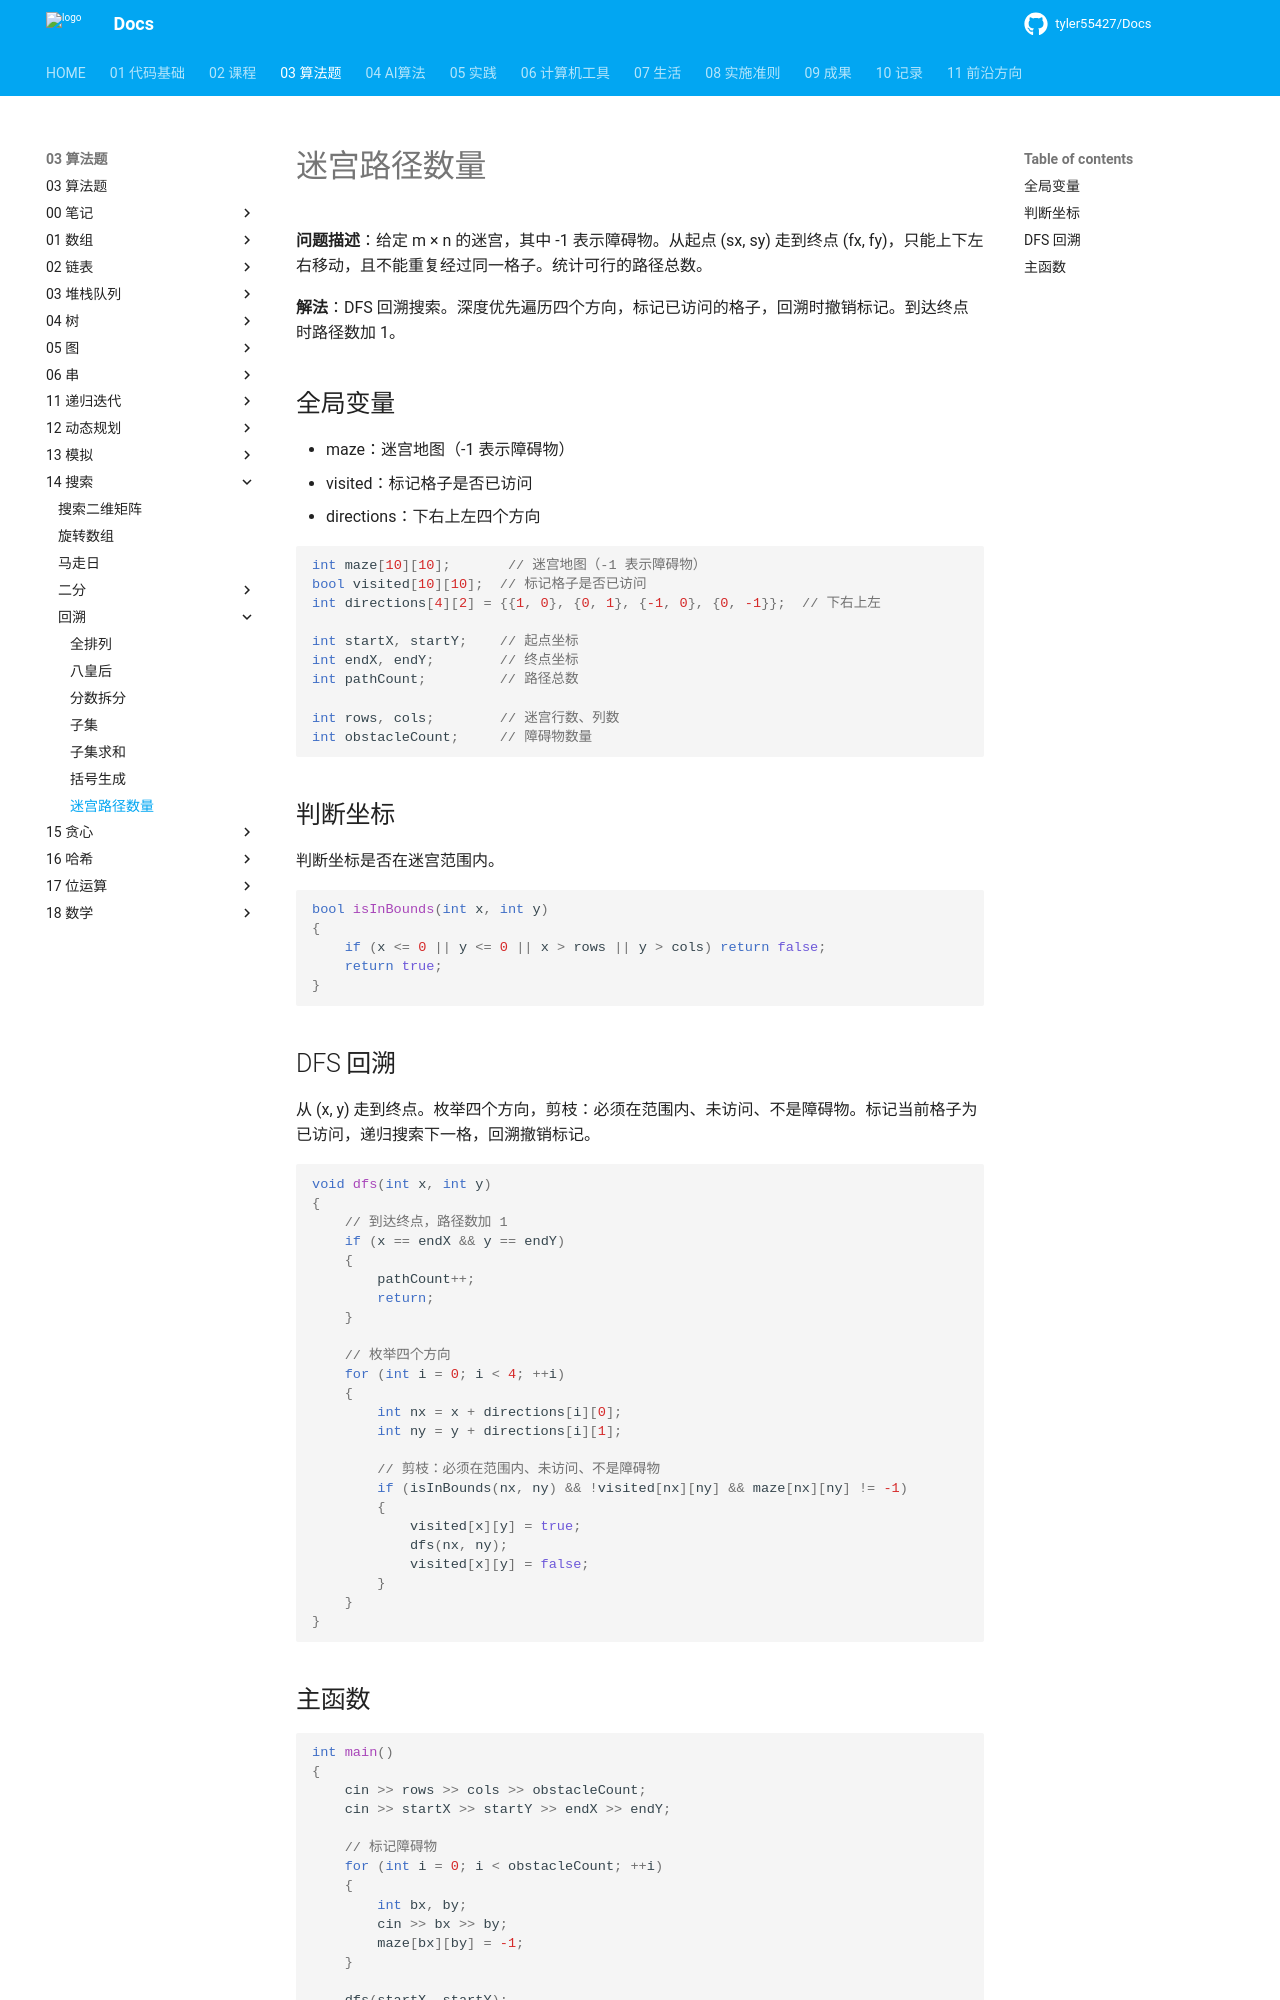

repository: tyler55427/Docs · page: 03_算法题/14_搜索/回溯/迷宫路径数量/index.html · generator: mkdocs

# 迷宫路径数量

**问题描述**：给定 m × n 的迷宫，其中 -1 表示障碍物。从起点 (sx, sy) 走到终点 (fx, fy)，只能上下左右移动，且不能重复经过同一格子。统计可行的路径总数。

**解法**：DFS 回溯搜索。深度优先遍历四个方向，标记已访问的格子，回溯时撤销标记。到达终点时路径数加 1。

## 全局变量

- maze：迷宫地图（-1 表示障碍物）
- visited：标记格子是否已访问
- directions：下右上左四个方向

```cpp
int maze[10][10];       // 迷宫地图（-1 表示障碍物）
bool visited[10][10];  // 标记格子是否已访问
int directions[4][2] = {{1, 0}, {0, 1}, {-1, 0}, {0, -1}};  // 下右上左

int startX, startY;    // 起点坐标
int endX, endY;        // 终点坐标
int pathCount;         // 路径总数

int rows, cols;        // 迷宫行数、列数
int obstacleCount;     // 障碍物数量
```

## 判断坐标

判断坐标是否在迷宫范围内。

```cpp
bool isInBounds(int x, int y)
{
    if (x <= 0 || y <= 0 || x > rows || y > cols) return false;
    return true;
}
```

## DFS 回溯

从 (x, y) 走到终点。枚举四个方向，剪枝：必须在范围内、未访问、不是障碍物。标记当前格子为已访问，递归搜索下一格，回溯撤销标记。

```cpp
void dfs(int x, int y)
{
    // 到达终点，路径数加 1
    if (x == endX && y == endY)
    {
        pathCount++;
        return;
    }

    // 枚举四个方向
    for (int i = 0; i < 4; ++i)
    {
        int nx = x + directions[i][0];
        int ny = y + directions[i][1];

        // 剪枝：必须在范围内、未访问、不是障碍物
        if (isInBounds(nx, ny) && !visited[nx][ny] && maze[nx][ny] != -1)
        {
            visited[x][y] = true;
            dfs(nx, ny);
            visited[x][y] = false;
        }
    }
}
```
